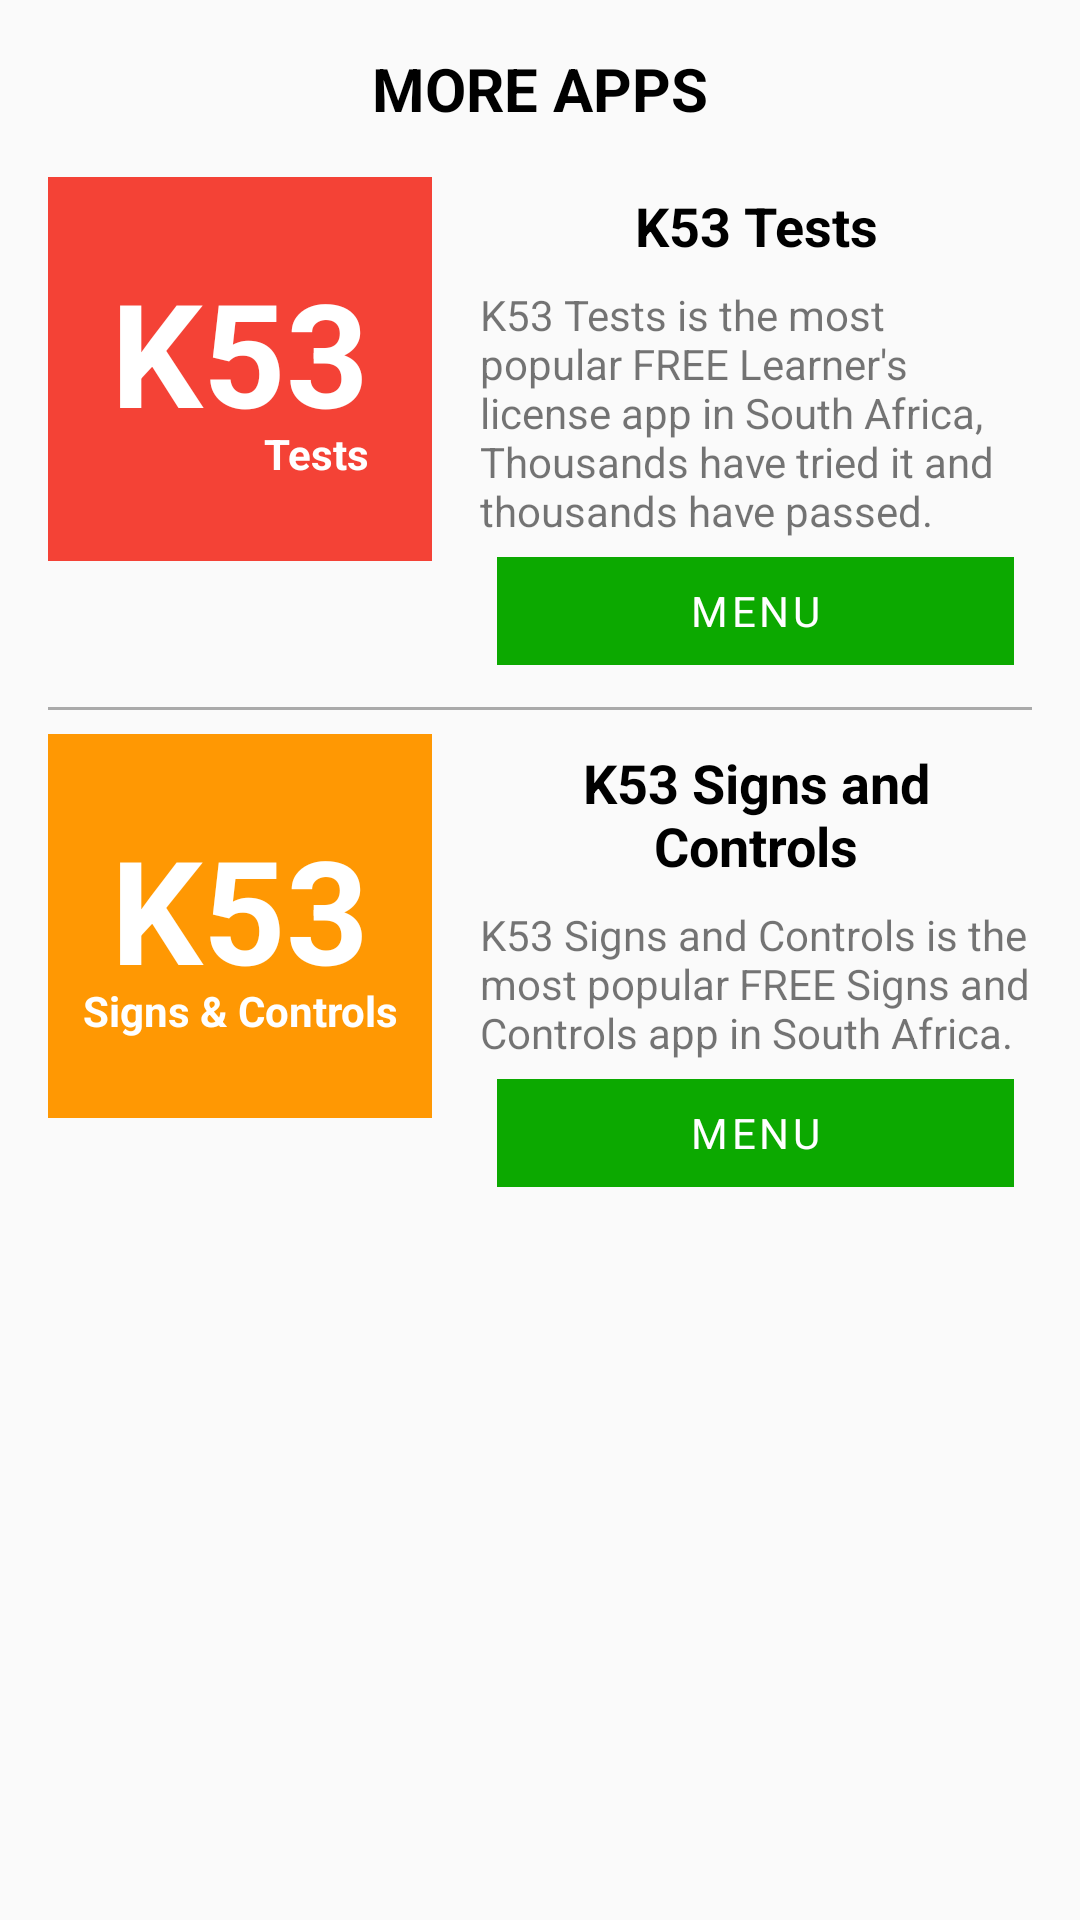

Android layout source for this screen:
<!-- AndroidManifest.xml: application theme Theme.RoadGuide -->
<!-- res/layout/fragment_more.xml -->
<?xml version="1.0" encoding="utf-8"?>
<LinearLayout xmlns:android="http://schemas.android.com/apk/res/android"
    xmlns:app="http://schemas.android.com/apk/res-auto"
    xmlns:tools="http://schemas.android.com/tools"
    android:layout_width="match_parent"
    android:layout_height="match_parent"
    android:orientation="vertical"
    android:padding="@dimen/margin_default"
    tools:context=".ui.MoreFragment">

    <com.google.android.material.textview.MaterialTextView
        android:id="@+id/name"
        android:layout_width="match_parent"
        android:layout_height="wrap_content"
        android:layout_marginBottom="@dimen/margin_default"
        android:gravity="center"
        android:text="@string/more_apps"
        android:textAllCaps="true"
        android:textColor="@color/black"
        android:textSize="@dimen/text_size_large"
        android:textStyle="bold" />

    <LinearLayout
        android:layout_width="match_parent"
        android:layout_height="wrap_content">

        <LinearLayout
            android:layout_width="128dp"
            android:layout_height="128dp"
            android:layout_marginEnd="@dimen/margin_default"
            android:background="#f44236"
            android:gravity="center_vertical"
            android:orientation="vertical">

            <LinearLayout
                android:layout_width="wrap_content"
                android:layout_height="wrap_content"
                android:layout_gravity="center"
                android:orientation="vertical">

                <com.google.android.material.textview.MaterialTextView
                    android:layout_width="wrap_content"
                    android:layout_height="wrap_content"
                    android:gravity="center"
                    android:text="@string/k53"
                    android:textAllCaps="true"
                    android:textColor="@color/white"
                    android:textSize="48sp"
                    android:textStyle="bold" />

                <com.google.android.material.textview.MaterialTextView
                    android:layout_width="wrap_content"
                    android:layout_height="wrap_content"
                    android:layout_gravity="end"
                    android:layout_marginTop="-8dp"
                    android:gravity="center"
                    android:text="@string/tests"
                    android:textColor="@color/white"
                    android:textStyle="bold" />
            </LinearLayout>
        </LinearLayout>

        <LinearLayout
            android:layout_width="match_parent"
            android:layout_height="wrap_content"
            android:orientation="vertical"
            android:paddingVertical="@dimen/margin_extra_small">

            <com.google.android.material.textview.MaterialTextView
                android:layout_width="match_parent"
                android:layout_height="wrap_content"
                android:layout_marginBottom="@dimen/margin_small"
                android:gravity="center"
                android:text="@string/k53_tests"
                android:textColor="@color/black"
                android:textSize="@dimen/text_size_medium"
                android:textStyle="bold" />

            <com.google.android.material.textview.MaterialTextView
                android:layout_width="match_parent"
                android:layout_height="wrap_content"
                android:text="@string/k53_tests_description" />

            <com.google.android.material.button.MaterialButton
                android:layout_width="wrap_content"
                android:layout_height="wrap_content"
                android:layout_gravity="center_horizontal"
                android:paddingHorizontal="@dimen/margin_extra_large"
                android:paddingVertical="@dimen/margin_extra_small"
                android:text="@string/menu"
                android:textAllCaps="true"
                app:cornerRadius="0dp" />
        </LinearLayout>
    </LinearLayout>

    <View
        android:id="@+id/divider"
        android:layout_width="match_parent"
        android:layout_height="1dp"
        android:layout_marginVertical="@dimen/margin_extra_small"
        android:background="@android:color/darker_gray" />

    <LinearLayout
        android:layout_width="match_parent"
        android:layout_height="wrap_content"
        android:layout_marginTop="@dimen/margin_extra_small">

        <LinearLayout
            android:layout_width="128dp"
            android:layout_height="128dp"
            android:layout_marginEnd="@dimen/margin_default"
            android:background="#ff9803"
            android:gravity="center_vertical"
            android:orientation="vertical">

            <com.google.android.material.textview.MaterialTextView
                android:layout_width="match_parent"
                android:layout_height="wrap_content"
                android:gravity="center"
                android:text="@string/k53"
                android:textAllCaps="true"
                android:textColor="@color/white"
                android:textSize="48sp"
                android:textStyle="bold" />

            <com.google.android.material.textview.MaterialTextView
                android:layout_width="match_parent"
                android:layout_height="wrap_content"
                android:layout_gravity="end"
                android:layout_marginTop="-8dp"
                android:gravity="center"
                android:text="@string/signs_controls"
                android:textColor="@color/white"
                android:textStyle="bold" />
        </LinearLayout>

        <LinearLayout
            android:layout_width="match_parent"
            android:layout_height="wrap_content"
            android:orientation="vertical"
            android:paddingVertical="@dimen/margin_extra_small">

            <com.google.android.material.textview.MaterialTextView
                android:layout_width="match_parent"
                android:layout_height="wrap_content"
                android:layout_marginBottom="@dimen/margin_small"
                android:gravity="center"
                android:text="@string/k53_signs_controls"
                android:textColor="@color/black"
                android:textSize="@dimen/text_size_medium"
                android:textStyle="bold" />

            <com.google.android.material.textview.MaterialTextView
                android:layout_width="match_parent"
                android:layout_height="wrap_content"
                android:text="@string/k53_signs_controls_description" />

            <com.google.android.material.button.MaterialButton
                android:layout_width="wrap_content"
                android:layout_height="wrap_content"
                android:layout_gravity="center_horizontal"
                android:paddingHorizontal="@dimen/margin_extra_large"
                android:paddingVertical="@dimen/margin_extra_small"
                android:text="@string/menu"
                android:textAllCaps="true"
                app:cornerRadius="0dp" />
        </LinearLayout>
    </LinearLayout>
</LinearLayout>
<!-- resources referenced by this layout -->
<resources>
  <color name="black">@android:color/black</color>
  <color name="white">@android:color/white</color>
  <dimen name="margin_default">16dp</dimen>
  <dimen name="margin_extra_large">64dp</dimen>
  <dimen name="margin_extra_small">4dp</dimen>
  <dimen name="margin_small">8dp</dimen>
  <dimen name="text_size_large">20sp</dimen>
  <dimen name="text_size_medium">18sp</dimen>
  <string name="k53">K53</string>
  <string name="k53_signs_controls">K53 Signs and Controls</string>
  <string name="k53_signs_controls_description">K53 Signs and Controls is the most popular FREE Signs and Controls app in South Africa.</string>
  <string name="k53_tests">K53 Tests</string>
  <string name="k53_tests_description">K53 Tests is the most popular FREE Learner\'s license app in South Africa, Thousands have tried it and thousands have passed.</string>
  <string name="menu">Menu</string>
  <string name="more_apps">More apps</string>
  <string name="signs_controls">Signs &amp; Controls</string>
  <string name="tests">Tests</string>
  <style name="Theme.RoadGuide" parent="Theme.MaterialComponents.Light.DarkActionBar.Bridge">
          <item name="colorPrimary">@color/color_primary</item>
          <item name="colorPrimaryVariant">?colorPrimary</item>
          <item name="colorOnPrimary">@color/white</item>
          <item name="colorSecondary">@color/color_secondary</item>
          <item name="colorSecondaryVariant">@color/color_secondary_variant</item>
          <item name="colorOnSecondary">@color/white</item>
          <item name="android:statusBarColor">?attr/colorPrimary</item>
          <item name="android:fontFamily">sans-serif</item>
          <item name="materialButtonStyle">@style/Theme.RoadGuide.ButtonStyle</item>
      </style>
  <color name="color_primary">#ff0ca900</color>
  <color name="color_secondary">#FFFF9800</color>
  <color name="color_secondary_variant">#FFFF5722</color>
  <style name="Theme.RoadGuide.ButtonStyle" parent="@style/Widget.MaterialComponents.Button.TextButton">
          <item name="android:textColor">@color/text_color_selector</item>
          <item name="android:backgroundTint">@color/background_color_selector</item>
          <item name="rippleColor">@android:color/transparent</item>
      </style>
</resources>
